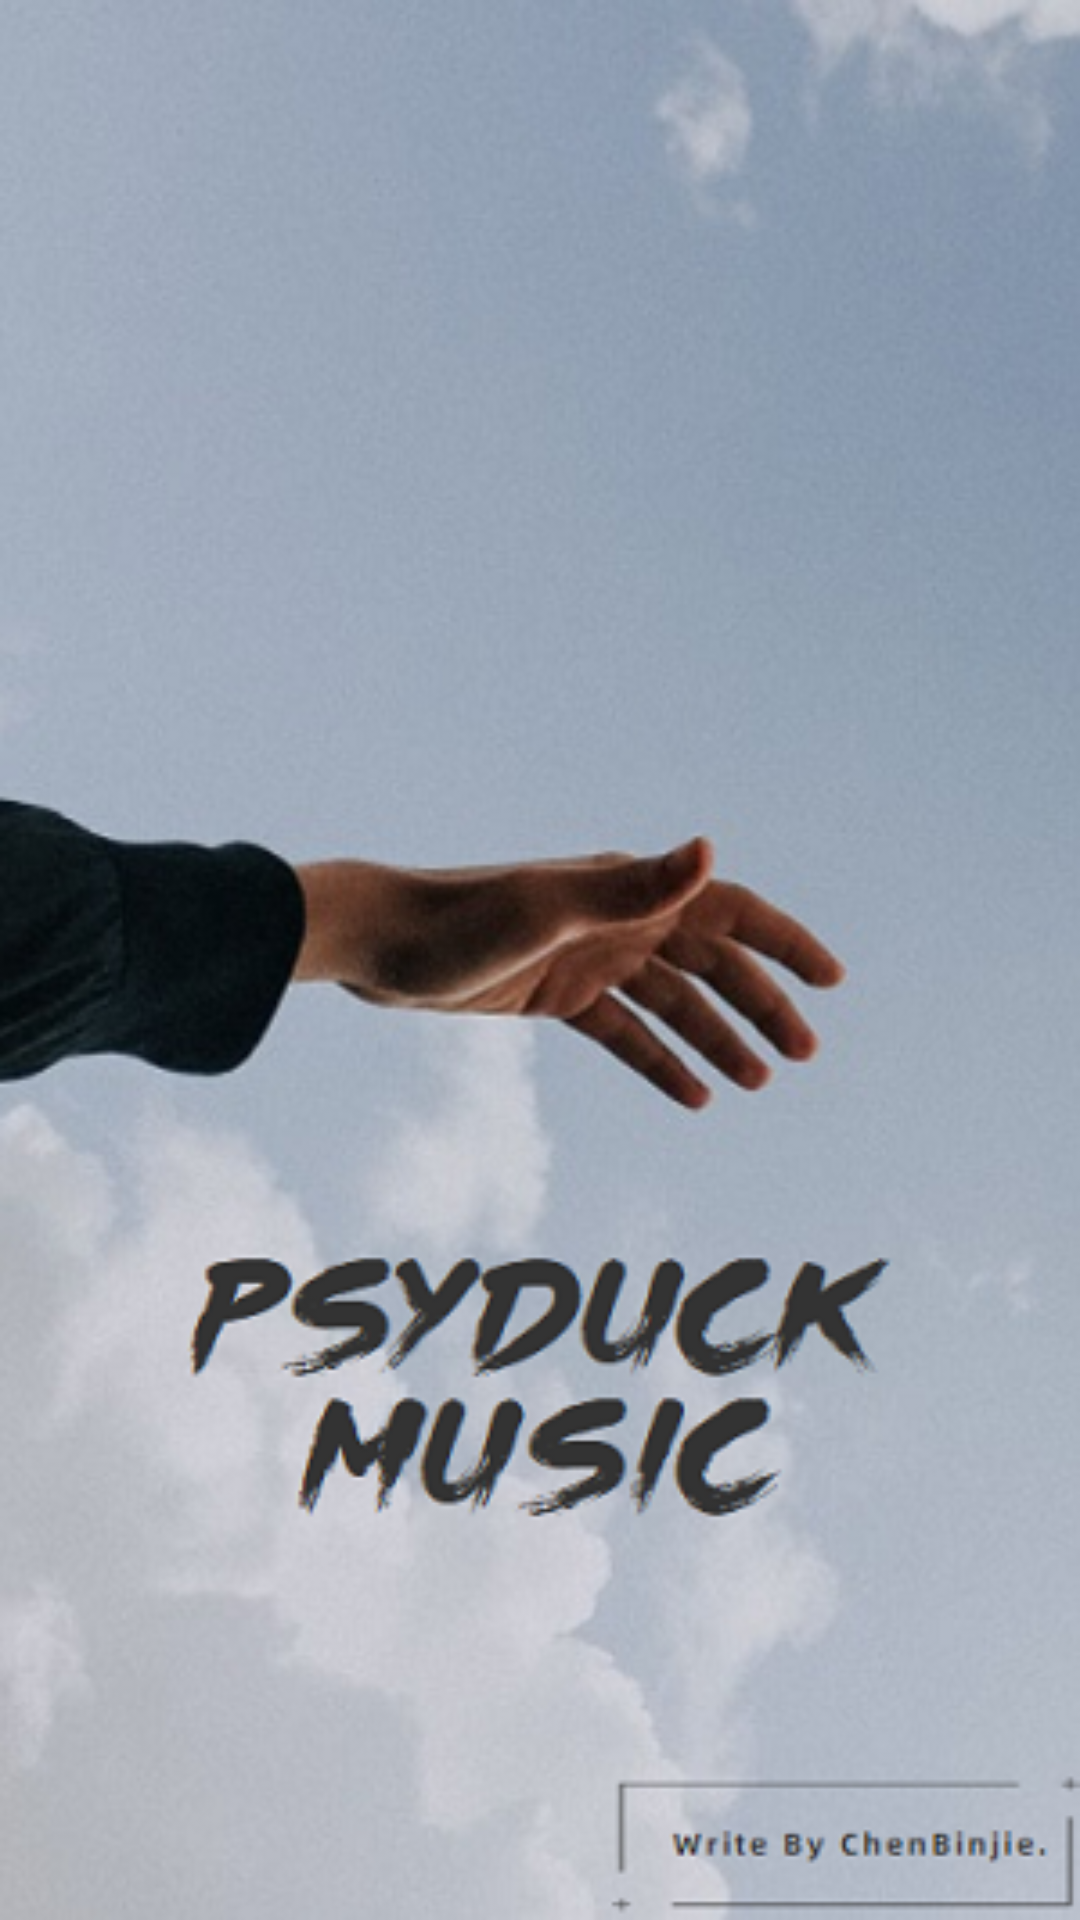

Write the Android layout XML for this screen, with the resource values it uses.
<!-- AndroidManifest.xml: fallback theme Theme.MaterialComponents.DayNight.NoActionBar -->
<!-- res/layout/main.xml -->
<?xml version="1.0" encoding="utf-8"?>
<LinearLayout xmlns:android="http://schemas.android.com/apk/res/android"
    android:layout_width="match_parent"
    android:layout_height="match_parent"
    android:background="@drawable/startbackground"
    android:orientation="vertical" >

</LinearLayout>
<!-- resources referenced by this layout -->
<resources>
  <!-- drawable startbackground: png bitmap (drawable-mdpi, 199502 bytes) -->
</resources>
